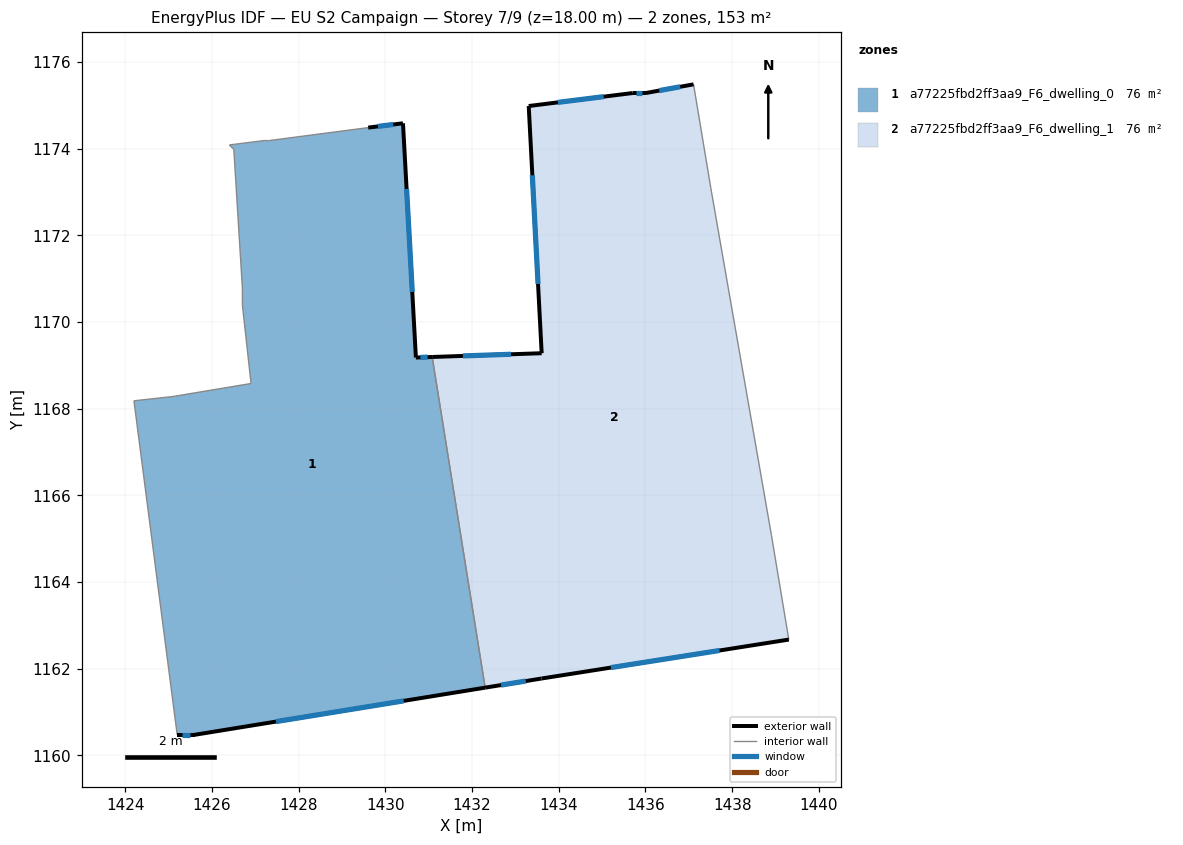
=== STOREY PLAN SPEC (per zone: floor XY polygon, exterior-wall plan segments, windows/doors) ===
zone 1: a77225fbd2ff3aa9_F6_dwelling_0  (76.4 m²)
  floor: (1430.40, 1174.59) (1430.70, 1169.18) (1431.08, 1169.19) (1432.30, 1161.57) (1425.60, 1160.48) (1425.20, 1160.48) (1424.20, 1168.18) (1425.10, 1168.28) (1426.90, 1168.58) (1426.70, 1170.38) (1426.70, 1170.78) (1426.50, 1173.99) (1426.40, 1174.09) (1427.20, 1174.19) (1427.30, 1174.18) (1429.60, 1174.49)
  exterior wall: (1430.41, 1174.59) – (1429.60, 1174.49)  [0.8 m]
    window: (1430.18, 1174.56) – (1429.83, 1174.51)  [0.5 m²]
  exterior wall: (1430.70, 1169.18) – (1430.41, 1174.59)  [5.4 m]
    window: (1430.62, 1170.70) – (1430.49, 1173.07)  [3.1 m²]
  exterior wall: (1431.08, 1169.19) – (1430.70, 1169.18)  [0.4 m]
    window: (1430.97, 1169.19) – (1430.81, 1169.18)  [0.2 m²]
  exterior wall: (1425.60, 1160.48) – (1432.30, 1161.57)  [6.8 m]
    window: (1427.48, 1160.78) – (1430.42, 1161.26)  [3.9 m²]
  exterior wall: (1425.20, 1160.48) – (1425.60, 1160.48)  [0.4 m]
    window: (1425.31, 1160.48) – (1425.48, 1160.48)  [0.2 m²]
  interior walls: 11
zone 2: a77225fbd2ff3aa9_F6_dwelling_1  (76.1 m²)
  floor: (1437.11, 1175.48) (1437.51, 1173.08) (1438.91, 1165.08) (1439.31, 1162.67) (1433.60, 1161.78) (1432.30, 1161.57) (1431.08, 1169.19) (1433.60, 1169.28) (1433.31, 1174.98) (1435.71, 1175.28) (1436.01, 1175.28)
  exterior wall: (1437.11, 1175.48) – (1436.01, 1175.28)  [1.1 m]
    window: (1436.80, 1175.43) – (1436.32, 1175.34)  [0.6 m²]
  exterior wall: (1433.60, 1161.78) – (1439.31, 1162.67)  [5.8 m]
    window: (1435.20, 1162.03) – (1437.71, 1162.42)  [3.3 m²]
  exterior wall: (1432.30, 1161.57) – (1433.60, 1161.78)  [1.3 m]
    window: (1432.67, 1161.62) – (1433.24, 1161.72)  [0.8 m²]
  exterior wall: (1433.60, 1169.28) – (1431.08, 1169.19)  [2.5 m]
    window: (1432.90, 1169.26) – (1431.79, 1169.22)  [1.5 m²]
  exterior wall: (1433.31, 1174.98) – (1433.60, 1169.28)  [5.7 m]
    window: (1433.39, 1173.39) – (1433.52, 1170.88)  [3.3 m²]
  exterior wall: (1435.71, 1175.28) – (1433.31, 1174.98)  [2.4 m]
    window: (1435.04, 1175.20) – (1433.98, 1175.07)  [1.4 m²]
  exterior wall: (1436.01, 1175.28) – (1435.71, 1175.28)  [0.3 m]
    window: (1435.92, 1175.28) – (1435.79, 1175.28)  [0.2 m²]
  interior walls: 4

=== DERIVED (storey summary) ===
Building: EU S2 Campaign
Storey: 7 of 9  (floor level z = 18.00 m)
Storey gross floor area: 152.5 m²
Zones on this storey: 2
  - a77225fbd2ff3aa9_F6_dwelling_0: floor 76.4 m²; exterior wall 13.8 m (41.4 m²); 5 window(s) 8.0 m²; WWR 19.3%
  - a77225fbd2ff3aa9_F6_dwelling_1: floor 76.1 m²; exterior wall 19.2 m (57.5 m²); 7 window(s) 11.1 m²; WWR 19.3%
Zone adjacency (shared interzone walls):
  - a77225fbd2ff3aa9_F6_dwelling_0 ↔ a77225fbd2ff3aa9_F6_dwelling_1